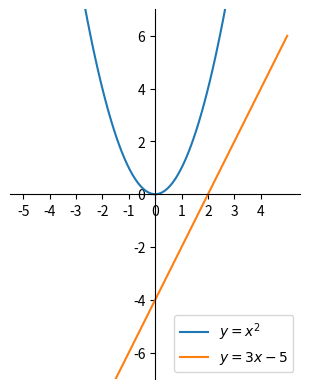

This chart was generated by the following Python code:
import numpy as np
import matplotlib.pyplot as plt
x = np.linspace(-5, 5, 100)
y = x**2
z = 2*x-4

ax=plt.subplot()

ax.spines['left'].set_position(('data',0))
ax.spines['bottom'].set_position(('data',0))
ax.spines['right'].set_color('none')
ax.spines['top'].set_color('none')

# samat mittasuhteet
ax.set_aspect('equal')

# x-akselin säätöä
ax.set_xticks(np.arange(-5, 5, 1))


# Y:lle rajat, että kuvaajat näkyvät fiksummin
plt.ylim([-7, 7])

# label tarvitsee tuon legend():n
plt.plot(x, y, label="$y = x^2$")
plt.plot(x, z, label="$y = 3x - 5$")
plt.legend()

plt.show()